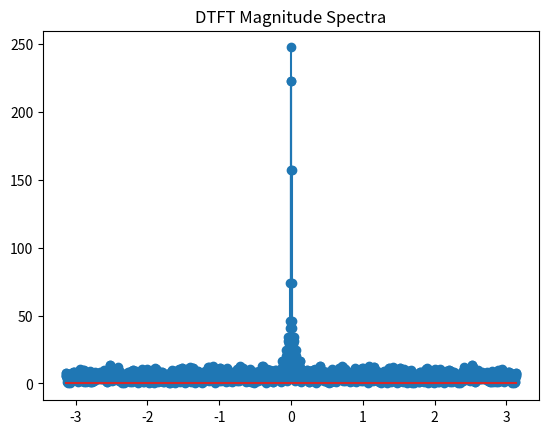

Write the Python code that produced this figure.
import numpy as np
from matplotlib import pyplot as plt
w=np.arange(-np.pi,np.pi,0.001*np.pi)
F=100
Fs=500
x=np.random.rand(500)
#x=x-np.sum(x) for getting a constant noise
l=len(x)
X=[]
for i in range(0,len(w)):
	s=0
	for n in range(0,l):
		s=s+x[n]*np.exp(-1*1j*w[i]*n)
	X.append(s)
#plt.subplot(211)
plt.title("DTFT Magnitude Spectra")
plt.stem(w,np.abs(X))
#plt.subplot(212)
#plt.title("DTFT Phase spectra")
#plt.stem(w,np.angle(X))
plt.show()	
